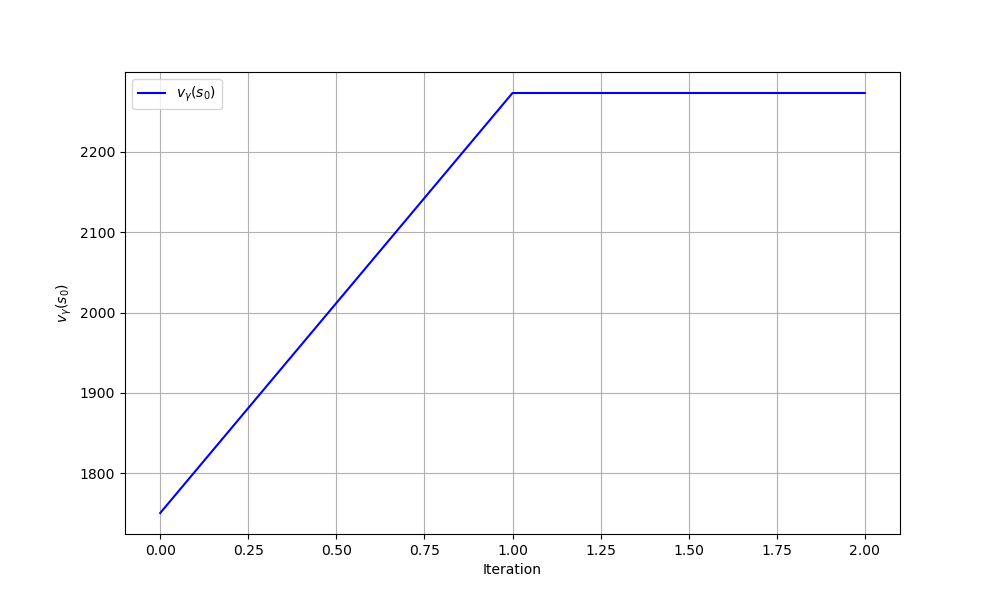

Source data for this figure (header and first rows):
iteration, theta0, theta1, v_gamma
0, 0.0, 0.0, 1751
1, -3.662, -1.186, 2273
2, -3.662, -1.186, 2273
